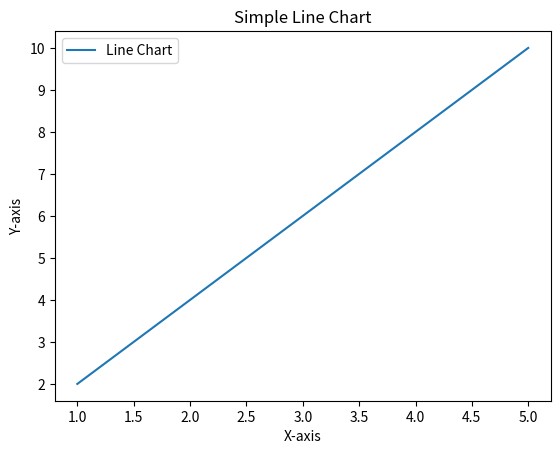

Here is the Python script that generated this plot:
import matplotlib.pyplot as plt

# Sample data
x = [1, 2, 3, 4, 5]
y = [2, 4, 6, 8, 10]

# Plotting the line chart
plt.plot(x, y, label='Line Chart')

# Adding labels and a legend
plt.xlabel('X-axis')
plt.ylabel('Y-axis')
plt.title('Simple Line Chart')
plt.legend()

# Display the plot
plt.show()
